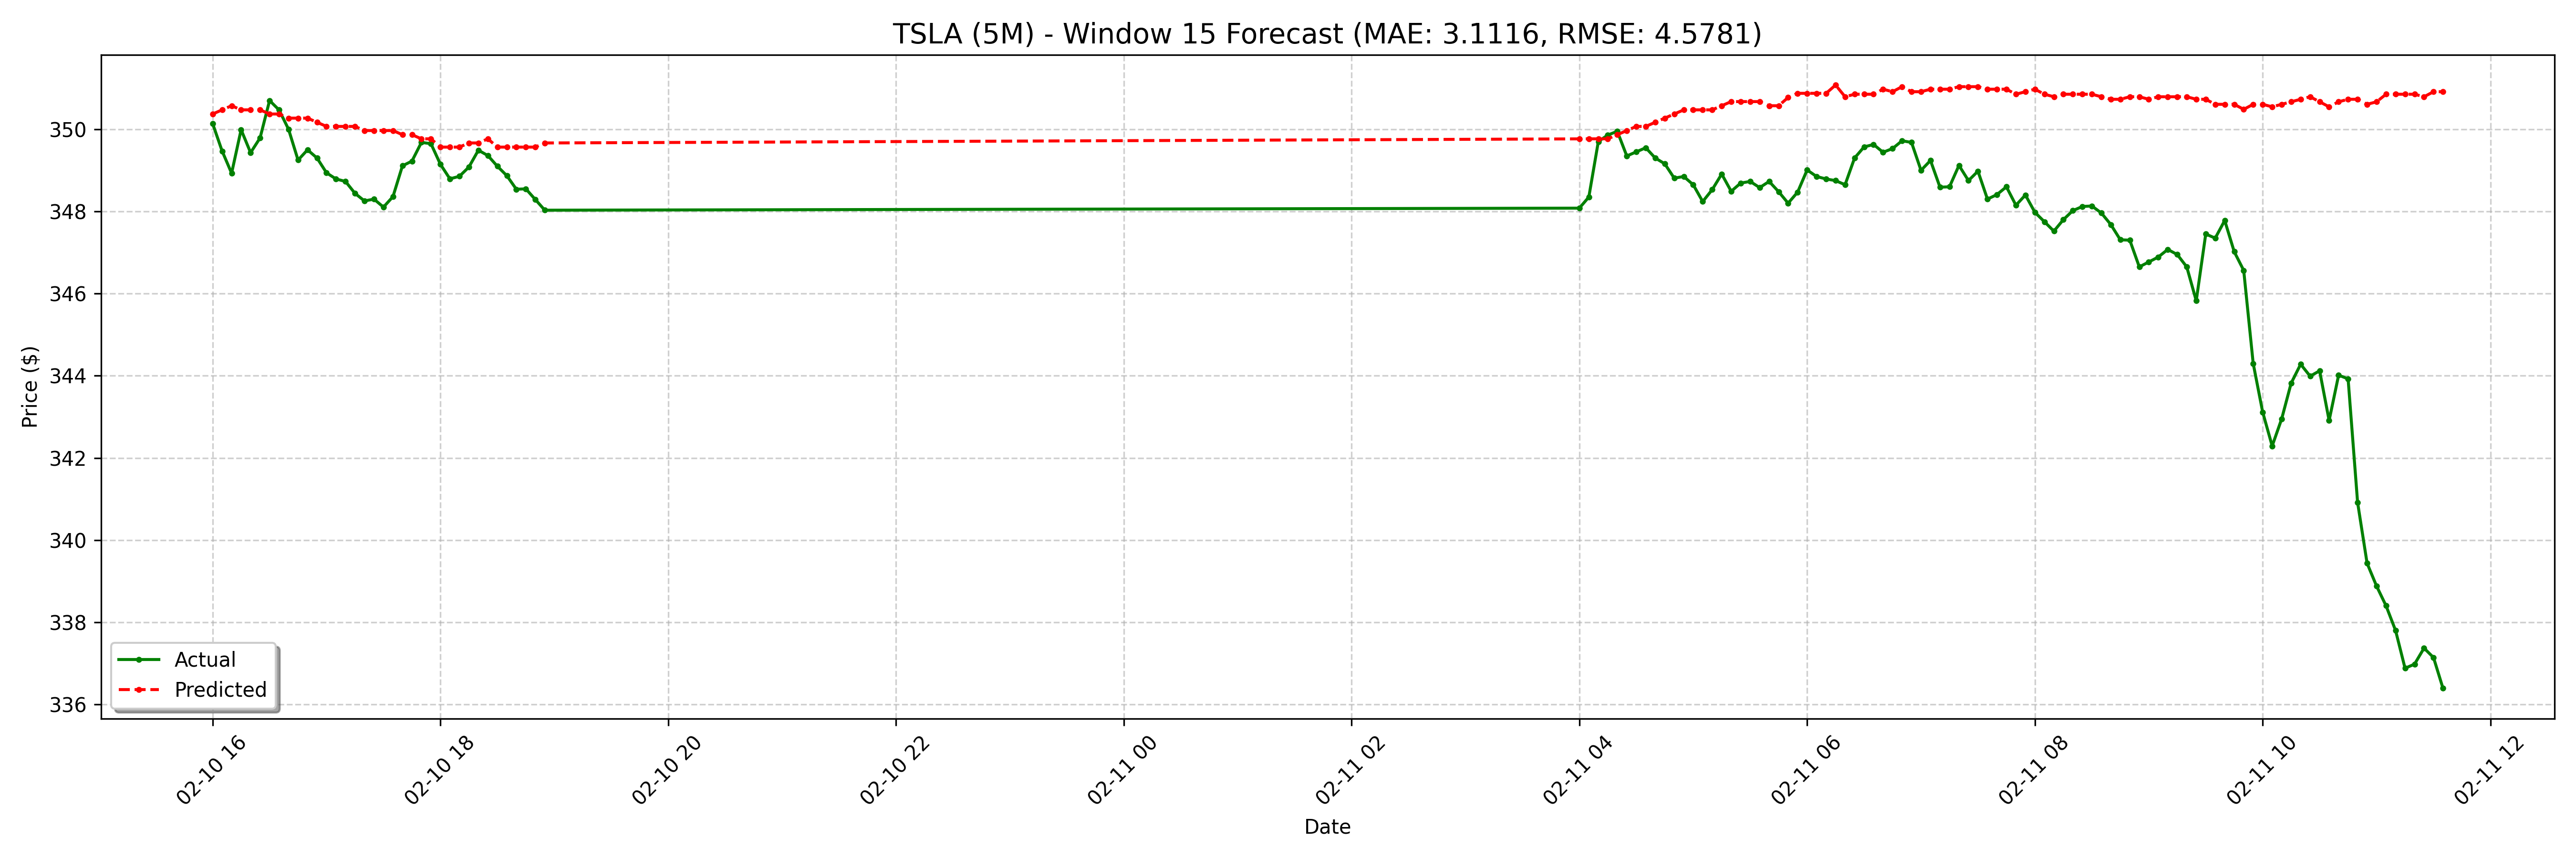

The data file committed next to this chart (first rows):
date, actual, forecast
2025-02-10 16:00:00-05:00, 350.1, 350.4
2025-02-10 16:05:00-05:00, 349.5, 350.5
2025-02-10 16:10:00-05:00, 348.9, 350.6
2025-02-10 16:15:00-05:00, 350, 350.5
2025-02-10 16:20:00-05:00, 349.4, 350.5
2025-02-10 16:25:00-05:00, 349.8, 350.5
2025-02-10 16:30:00-05:00, 350.7, 350.4
2025-02-10 16:35:00-05:00, 350.5, 350.4
2025-02-10 16:40:00-05:00, 350.0, 350.3
2025-02-10 16:45:00-05:00, 349.2, 350.3
2025-02-10 16:50:00-05:00, 349.5, 350.3
2025-02-10 16:55:00-05:00, 349.3, 350.2
2025-02-10 17:00:00-05:00, 348.9, 350.1
2025-02-10 17:05:00-05:00, 348.8, 350.1
2025-02-10 17:10:00-05:00, 348.7, 350.1
2025-02-10 17:15:00-05:00, 348.4, 350.1
2025-02-10 17:20:00-05:00, 348.3, 350
2025-02-10 17:25:00-05:00, 348.3, 350
2025-02-10 17:30:00-05:00, 348.1, 350
2025-02-10 17:35:00-05:00, 348.4, 350
2025-02-10 17:40:00-05:00, 349.1, 349.9
2025-02-10 17:45:00-05:00, 349.2, 349.9
2025-02-10 17:50:00-05:00, 349.7, 349.8
2025-02-10 17:55:00-05:00, 349.6, 349.8
2025-02-10 18:00:00-05:00, 349.1, 349.6
2025-02-10 18:05:00-05:00, 348.8, 349.6
2025-02-10 18:10:00-05:00, 348.9, 349.6
2025-02-10 18:15:00-05:00, 349.1, 349.7
2025-02-10 18:20:00-05:00, 349.5, 349.7
2025-02-10 18:25:00-05:00, 349.4, 349.8
2025-02-10 18:30:00-05:00, 349.1, 349.6
2025-02-10 18:35:00-05:00, 348.9, 349.6
2025-02-10 18:40:00-05:00, 348.5, 349.6
2025-02-10 18:45:00-05:00, 348.6, 349.6
2025-02-10 18:50:00-05:00, 348.3, 349.6
2025-02-10 18:55:00-05:00, 348, 349.7
2025-02-11 04:00:00-05:00, 348.1, 349.8
2025-02-11 04:05:00-05:00, 348.4, 349.8
2025-02-11 04:10:00-05:00, 349.7, 349.8
2025-02-11 04:15:00-05:00, 349.9, 349.8
2025-02-11 04:20:00-05:00, 349.9, 349.9
2025-02-11 04:25:00-05:00, 349.4, 350
2025-02-11 04:30:00-05:00, 349.4, 350.1
2025-02-11 04:35:00-05:00, 349.6, 350.1
2025-02-11 04:40:00-05:00, 349.3, 350.2
2025-02-11 04:45:00-05:00, 349.2, 350.3
2025-02-11 04:50:00-05:00, 348.8, 350.4
2025-02-11 04:55:00-05:00, 348.9, 350.5
2025-02-11 05:00:00-05:00, 348.6, 350.5
2025-02-11 05:05:00-05:00, 348.2, 350.5
2025-02-11 05:10:00-05:00, 348.5, 350.5
2025-02-11 05:15:00-05:00, 348.9, 350.6
2025-02-11 05:20:00-05:00, 348.5, 350.7
2025-02-11 05:25:00-05:00, 348.7, 350.7
2025-02-11 05:30:00-05:00, 348.7, 350.7
2025-02-11 05:35:00-05:00, 348.6, 350.7
2025-02-11 05:40:00-05:00, 348.7, 350.6
2025-02-11 05:45:00-05:00, 348.5, 350.6
2025-02-11 05:50:00-05:00, 348.2, 350.8
2025-02-11 05:55:00-05:00, 348.5, 350.9
... 68 more rows
